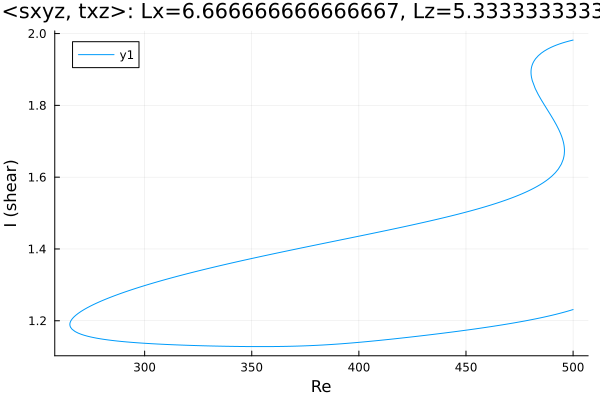

The file beside this chart, header and first rows:
Re, shear
500.0, 1.982
499.3, 1.981
497.9, 1.979
496.5, 1.976
495.1, 1.974
493.7, 1.971
492.3, 1.968
490.9, 1.965
489.4, 1.961
488, 1.957
486.6, 1.952
485.2, 1.946
483.8, 1.938
482.6, 1.93
482.4, 1.929
481.8, 1.924
481.4, 1.919
481.1, 1.915
480.9, 1.912
480.7, 1.909
480.6, 1.906
480.5, 1.904
480.5, 1.902
480.4, 1.901
480.4, 1.899
480.4, 1.898
480.4, 1.897
480.4, 1.896
480.4, 1.896
480.4, 1.895
480.4, 1.895
480.4, 1.894
480.4, 1.894
480.4, 1.894
480.4, 1.894
480.4, 1.893
480.4, 1.893
480.4, 1.893
480.4, 1.893
480.4, 1.893
480.4, 1.893
480.4, 1.893
480.4, 1.893
480.4, 1.893
480.4, 1.893
480.4, 1.893
480.4, 1.892
480.4, 1.892
480.4, 1.892
480.4, 1.892
480.4, 1.892
480.4, 1.892
480.4, 1.892
480.4, 1.892
480.4, 1.892
480.4, 1.892
480.4, 1.892
480.4, 1.892
480.4, 1.892
480.4, 1.892
... 465 more rows
